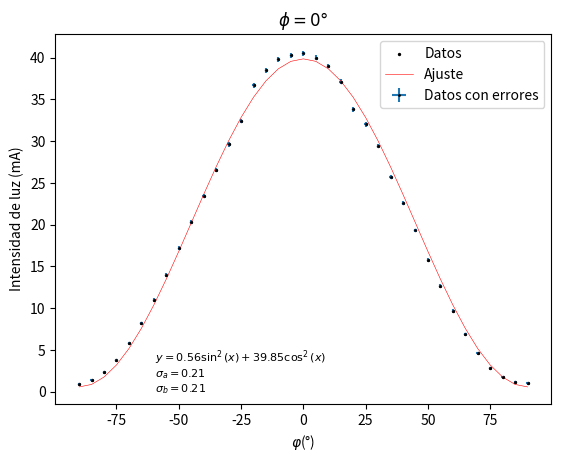

The matplotlib source for this figure:
import numpy as np
from scipy.optimize import curve_fit
import matplotlib.pyplot as plt

# Definir la función trigonométrica para el ajuste
def trigonometric_func(x, a, b):
    return a * np.sin(np.deg2rad(x))**2 + b * np.cos(np.deg2rad(x))**2

x_data_0 = np.array([-90,-85,-80,-75,-70,-65,-60,-55,-50,-45,-40,-35,-30,-25,-20,-15,-10,-5,0,5,10,15,20,25,30,35,40,45,50,55,60,65,70,75,80,85,90])
x_data = x_data_0 
y_data = np.array([9,14,24,38,58,82,110,140,172,203,234,266,296,324,367,385,398,403,405,400,390,371,338,320,294,257,226,193,158,127,97,69,46,28,17,11,10])/10

x_error = 0.5

y_error = y_data*0.005+0.1
# Realizar el ajuste
p0 = [0, 0]  # Valores iniciales para los parámetros
params, cov = curve_fit(trigonometric_func, x_data, y_data, p0=p0)

# Obtener los errores de los parámetros a, b, c, y d
errors = np.sqrt(np.diag(cov))
error_a, error_b = errors


# Obtener los valores ajustados
y_fit = trigonometric_func(x_data, *params)

# Crear la figura y los ejes
fig, ax = plt.subplots()

# Plotear los datos originales y el ajuste
plt.errorbar(x_data, y_data,xerr=x_error, yerr=y_error, fmt='o', markeredgecolor='black', label='Datos con errores', markersize = 1)
ax.scatter(x_data, y_data, c='black', s=2, label='Datos')
ax.plot(x_data, y_fit, 'r-', label='Ajuste', lw=0.4)

# Ajustar los ejes para tener la misma escala

# Etiquetas de los ejes y leyenda
ax.set_xlabel(r'$\varphi$(°)')
ax.set_ylabel('Intensidad de luz (mA)')
ax.legend()
print("Parámetros ajustados:", params)
print("Errores de los parámetros:", errors)

eqn1 = r'$y = {:.2f}  \sin^2(x ) + {:.2f} \cos^2(x)$'.format(params[0], params[1])
ax.text(0.2, 0.15, eqn1, transform=ax.transAxes, fontsize=8, verticalalignment='top')
eqn2 = r'$\sigma_a = {:.2f}$'.format(error_a)
eqn3 = r'$\sigma_b = {:.2f}$'.format(error_b)
ax.text(0.2, 0.10, eqn2, transform=ax.transAxes, fontsize=8, verticalalignment='top')
ax.text(0.2, 0.06, eqn3, transform=ax.transAxes, fontsize=8, verticalalignment='top')
plt.title(r'$\phi = 0°$')
# Mostrar el gráfico
plt.show()
